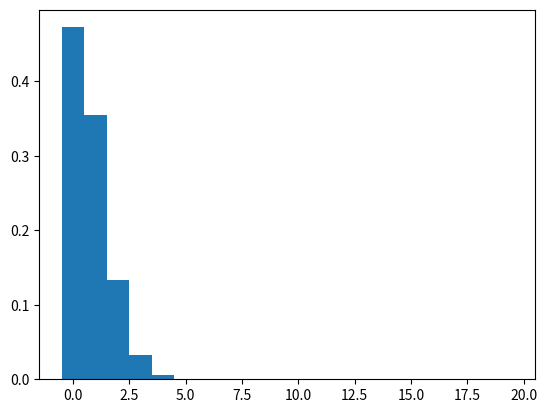

Write the Python code that produced this figure.
import numpy as np
import math
import matplotlib.pyplot as plt

m = 0.75
k = np.arange(0, 20, 1)
d = []
i = 0

for i in k:
    p = pow(math.e,-m)
    p = p * pow(m,i)
    q = p/math.factorial(i)
    d.append(q)

print(d)
print(k)
plt.bar(k, d, width=1)
plt.show()
